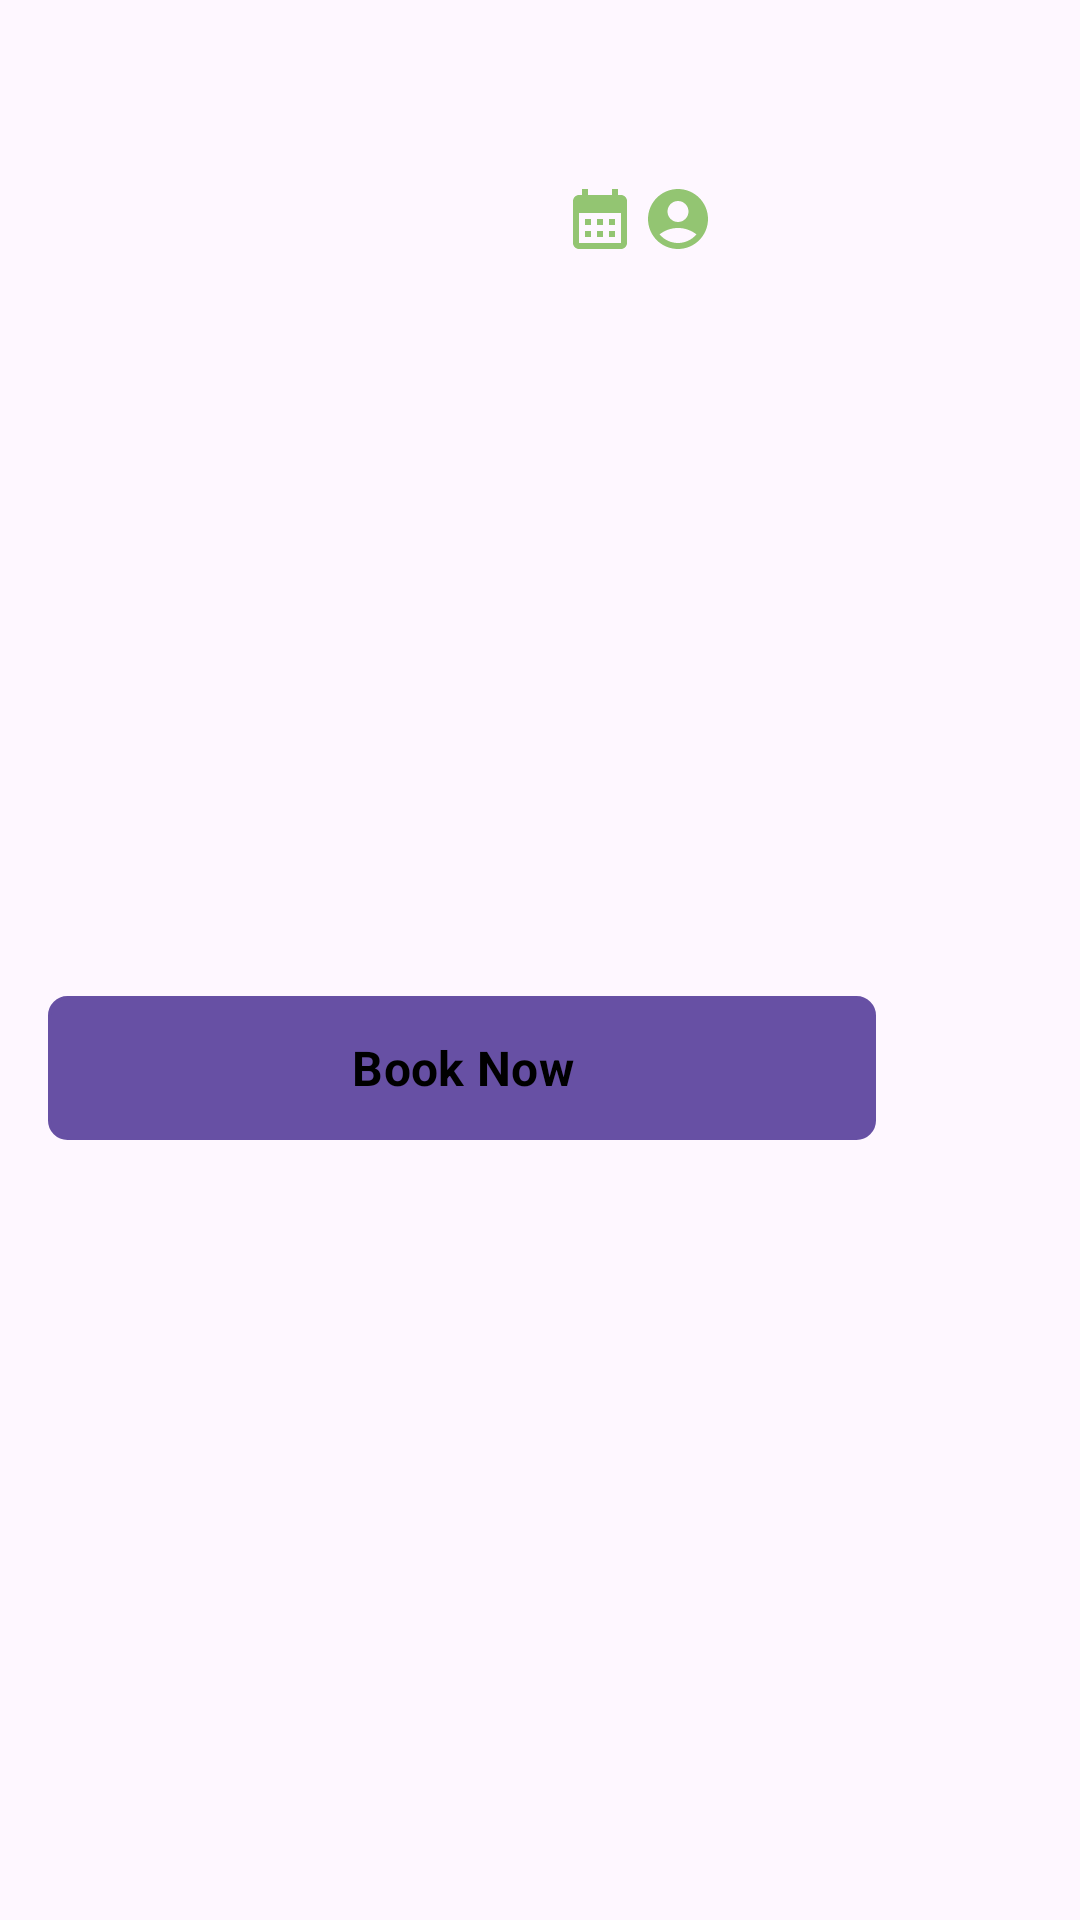

Layout XML and referenced resources for this Android screen:
<!-- AndroidManifest.xml: application theme Theme.CinergyApp -->
<!-- res/layout/bottom_sheet.xml -->
<?xml version="1.0" encoding="utf-8"?>
<ScrollView
    xmlns:android="http://schemas.android.com/apk/res/android"
    android:layout_width="match_parent"
    android:layout_height="wrap_content"
    android:fillViewport="true"
    xmlns:app="http://schemas.android.com/apk/res-auto">

<androidx.constraintlayout.widget.ConstraintLayout
    android:layout_width="match_parent"
    android:layout_height="wrap_content">

    <LinearLayout
        android:id="@+id/llParent"
        android:layout_width="match_parent"
        android:layout_height="@dimen/margin400"
        app:layout_constraintStart_toStartOf="parent"
        app:layout_constraintEnd_toEndOf="parent"
        app:layout_constraintTop_toTopOf="parent"
        android:layout_marginStart="@dimen/margin16"
        android:layout_marginTop="@dimen/margin16"
        android:layout_marginBottom="@dimen/margin16"
        android:layout_marginEnd="@dimen/margin8"
        android:orientation="vertical">
        <ImageView
            android:id="@+id/closeIcon"
            android:layout_width="wrap_content"
            android:layout_height="wrap_content"
            app:layout_constraintDimensionRatio="h, 9:16"
            android:adjustViewBounds="true"
            android:scaleType="centerCrop"
            android:layout_gravity="end"
            android:src="@drawable/baseline_cancel_24"
            android:contentDescription="@string/escape_rooms" />

    <LinearLayout
        android:id="@+id/llSubParent"
        android:layout_width="match_parent"
        android:layout_height="@dimen/margin300"
        android:layout_marginTop="@dimen/margin6"
        android:orientation="horizontal">

        <ImageView
            android:id="@+id/escapeRoomIV"
            android:layout_width="match_parent"
            android:layout_height="match_parent"
            android:layout_weight="1"
            android:adjustViewBounds="true"
            android:scaleType="centerCrop"
            android:contentDescription="@string/escape_rooms"
            app:layout_constraintStart_toStartOf="parent"
            app:layout_constraintTop_toTopOf="parent"/>

        <LinearLayout
            android:layout_width="match_parent"
            android:layout_height="match_parent"
            android:orientation="vertical"
            android:layout_weight="1">

        <TextView
            android:id="@+id/escapeRoomTV"
            android:layout_width="wrap_content"
            android:layout_height="wrap_content"
            android:layout_marginTop="@dimen/margin10"
            android:layout_marginBottom="@dimen/margin10"
            android:layout_marginStart="@dimen/margin4"
            android:textSize="@dimen/smallTextSize"
            android:fontFamily="sans-serif-black"
            android:textColor="@color/black" />

            <LinearLayout
                android:layout_width="match_parent"
                android:layout_height="wrap_content"
                android:layout_marginStart="@dimen/margin4"
                android:orientation="horizontal">

            <TextView
                android:id="@+id/timeTV"
                android:layout_width="wrap_content"
                android:layout_height="wrap_content"
                android:drawablePadding="@dimen/margin2"
                android:textSize="@dimen/xsmallTextSize"
                android:gravity="center_vertical"
                android:fontFamily="sans-serif-black"
                android:textColor="@color/lightGray"
                app:drawableStartCompat="@drawable/baseline_calendar_month_24" />

                <TextView
                    android:id="@+id/ticketsTV"
                    android:layout_width="wrap_content"
                    android:layout_height="wrap_content"
                    android:drawablePadding="@dimen/margin2"
                    android:textSize="@dimen/xsmallTextSize"
                    android:gravity="center_vertical"
                    android:fontFamily="sans-serif-black"
                    android:textColor="@color/lightGray"
                    app:drawableStartCompat="@drawable/round_account_circle_24" />
            </LinearLayout>

            <TextView
                android:id="@+id/synopsisTV"
                android:layout_width="wrap_content"
                android:layout_height="wrap_content"
                android:layout_marginTop="@dimen/margin10"
                android:layout_marginStart="@dimen/margin4"
                android:textSize="@dimen/smallTextSize"
                android:ellipsize="end"
                android:maxLines="12"
                android:fontFamily="sans-serif-black"
                android:textColor="@color/lightGray" />
        </LinearLayout>

    </LinearLayout>
    <Button
        android:id="@+id/continueButton"
        android:layout_width="match_parent"
        android:layout_height="wrap_content"
        android:layout_marginEnd="@dimen/margin60"
        android:layout_marginTop="@dimen/margin10"
        app:layout_constraintStart_toStartOf="parent"
        app:layout_constraintEnd_toEndOf="parent"
        android:text="@string/book_now"
        android:textColor="@color/black"
        android:textSize="@dimen/mediumTextSize"
        android:fontFamily="sans-serif"
        android:textStyle="bold"
        android:background="@drawable/rounded_button_background"
        app:layout_constraintTop_toBottomOf="@+id/llParent"/>
    </LinearLayout>
</androidx.constraintlayout.widget.ConstraintLayout>
</ScrollView>
<!-- resources referenced by this layout -->
<resources>
  <color name="black">#FF000000</color>
  <color name="lightGray">#D3D3D3</color>
  <dimen name="margin10">10dp</dimen>
  <dimen name="margin16">16dp</dimen>
  <dimen name="margin2">2dp</dimen>
  <dimen name="margin300">300dp</dimen>
  <dimen name="margin4">4dp</dimen>
  <dimen name="margin400">400dp</dimen>
  <dimen name="margin6">6dp</dimen>
  <dimen name="margin60">60dp</dimen>
  <dimen name="margin8">8dp</dimen>
  <dimen name="mediumTextSize">16sp</dimen>
  <dimen name="smallTextSize">14sp</dimen>
  <dimen name="xsmallTextSize">12sp</dimen>
  <!-- drawable baseline_calendar_month_24 (drawable) -->
  <vector android:height="24dp" android:tint="#93C572"
      android:viewportHeight="24" android:viewportWidth="24"
      android:width="24dp" xmlns:android="http://schemas.android.com/apk/res/android">
      <path android:fillColor="@android:color/white" android:pathData="M19,4h-1V2h-2v2H8V2H6v2H5C3.89,4 3.01,4.9 3.01,6L3,20c0,1.1 0.89,2 2,2h14c1.1,0 2,-0.9 2,-2V6C21,4.9 20.1,4 19,4zM19,20H5V10h14V20zM9,14H7v-2h2V14zM13,14h-2v-2h2V14zM17,14h-2v-2h2V14zM9,18H7v-2h2V18zM13,18h-2v-2h2V18zM17,18h-2v-2h2V18z"/>
  </vector>
  <!-- drawable round_account_circle_24 (drawable) -->
  <vector android:height="24dp" android:tint="#93C572"
      android:viewportHeight="24" android:viewportWidth="24"
      android:width="24dp" xmlns:android="http://schemas.android.com/apk/res/android">
      <path android:fillColor="@android:color/white" android:pathData="M12,2C6.48,2 2,6.48 2,12s4.48,10 10,10s10,-4.48 10,-10S17.52,2 12,2zM12,6c1.93,0 3.5,1.57 3.5,3.5S13.93,13 12,13s-3.5,-1.57 -3.5,-3.5S10.07,6 12,6zM12,20c-2.03,0 -4.43,-0.82 -6.14,-2.88C7.55,15.8 9.68,15 12,15s4.45,0.8 6.14,2.12C16.43,19.18 14.03,20 12,20z"/>
  </vector>
  <!-- drawable rounded_button_background (drawable) -->
  <?xml version="1.0" encoding="utf-8"?>
  <shape xmlns:android="http://schemas.android.com/apk/res/android"
      android:shape="rectangle">
  
      <corners android:radius="@dimen/margin6" />
      <solid android:color="@color/appButtonColor" />
      <stroke
          android:width="@dimen/margin1"
          android:color="@color/appButtonColor"/>
  
  </shape>
  <string name="book_now">Book Now</string>
  <string name="escape_rooms">Escape Rooms</string>
  <style name="Theme.CinergyApp" parent="Base.Theme.CinergyApp" />
  <color name="appButtonColor">#93C572</color>
  <dimen name="margin1">1dp</dimen>
  <style name="Base.Theme.CinergyApp" parent="Theme.Material3.DayNight.NoActionBar">
          
          <item name="android:windowIsTranslucent">true</item>
          
      </style>
</resources>
